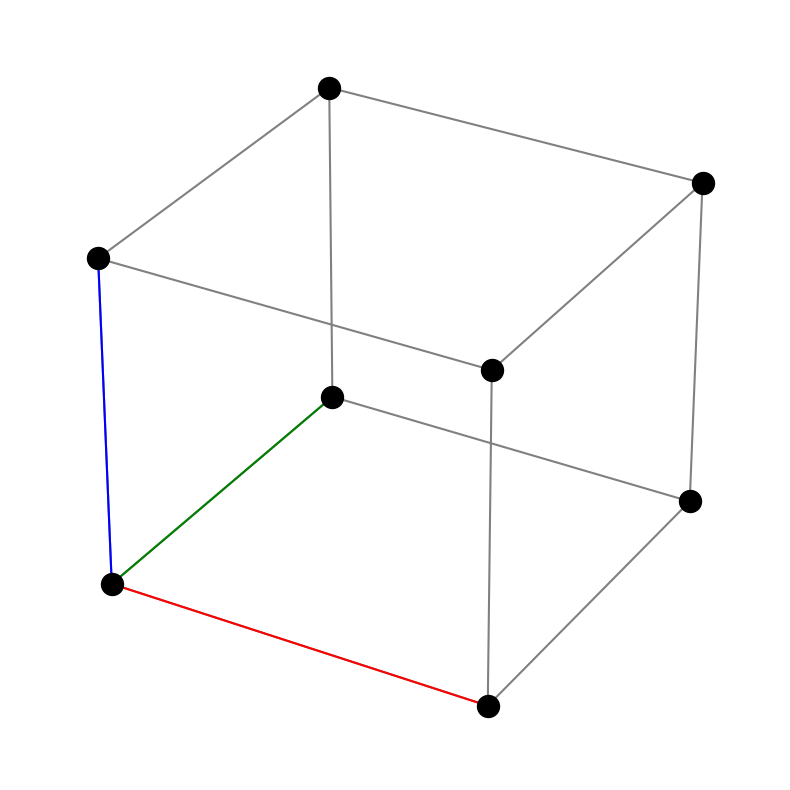

Python code for this plot:
import matplotlib.pyplot as plt
import numpy as np
from enum import Enum
import itertools as it

class Point:
    x = 0
    y = 0
    z = 0

    def __init__(self, x: int = 0, y: int = 0, z: int = 0):
        self.x = x
        self.y = y
        self.z = z
    
    def __str__(self) -> str:
        return f"({self.x}, {self.y}, {self.z})"
        
    def __add__(self, __other: "Point"):
        return Point(self.x + __other.x, self.y + __other.y, self.z + __other.z)
    
    def __eq__(self, __value: "Point") -> bool:
        if self.x == __value.x and self.y == __value.y and self.z == __value.z:
            return True
        return False
    
    def __hash__(self) -> int:
        return self.x + (self.y * self.n) + (self.z * pow(self.n, 2))
    
    def onTheSameLine(self, point2: "Point", point3: "Point"):
        
        if self == point2 or self == point3 or point2 == point3:
            return True
        
        dx2 = self.x - point2.x
        dx3 = self.x - point3.x
        dy2 = self.y - point2.y
        dy3 = self.y - point3.y
        
        if dx2 == 0 and dx3 == 0:
            # dx1 = 0, dx2 = 0
            if dy2 == 0 and dy3 == 0:
                return True
            elif dy2 == 0 or dy3 == 0:
                return False
            Myz2 = (self.z - point2.z) / dy2
            Myz3 = (self.z - point3.z) / dy3
            if Myz2 != Myz3:
                return False
            return True
        elif dx2 == 0 or dx3 == 0:
            return False

        Mxy2 = dy2 / dx2
        Mxy3 = dy3 / dx3
        if Mxy2 != Mxy3:
            return False
        Mxz2 = (self.z - point2.z) / dx2
        Mxz3 = (self.z - point3.z) / dx3
        if Mxz2 != Mxz3:
            return False
        return True
            
class Grid:
    points = list()
    n = 1
    d = 2
    
    def __init__(self, n: int = 3, d: int = 2):
        self.n = n
        self.d = d
        
    def add_point(self, p: Point):
        self.points.append(p)
        
    def add_points(self, points_arr: list):
        for point in points_arr:
            self.points.append(point)
            
    def is_solution(self, points: list):
        points.extend(self.points)
        
        for point1, point2, point3 in it.combinations(points, 3):
            if point1.onTheSameLine(point2, point3):
                return False
        return True
            
    def removeInValidPoints(self, added1: Point, added2: Point, valid: list, d: int = 2, chosen: list = list()):
        valid.remove(added1)
        valid.remove(added2)
        
        if added1.x == added2.x:
            for i in range(self.n):
                if i != added1.y and i != added2.y:
                    try:
                        valid.remove(Point(added1.x, i))
                    except:
                        pass
                    
         
        for point1 in chosen:
            if point1 != added1 and point1 != added2:
                i = 0
                while i < len(valid):
                    if added1.onTheSameLine(point1, valid[i]) or added2.onTheSameLine(point1, valid[i]):
                        valid.remove(valid[i])
                        i = i - 1
                    i = i + 1
        return valid
                
    def getAllValidPoints(self, d: int = 2, z_layer: int = 0, chosen: list = list()):
        chosen.extend(self.points)
        ValidPoints = list()
        
        for z in range(self.n):
            for x in range(self.n):
                for y in range(self.n):
                    if d == 2:
                        if len(self.points) > 0:
                            z = chosen[0].z
                        else:
                            z = z_layer
                            
                    thisPoint = Point(x, y, z)
                    
                    if len(chosen) == 0:
                        ValidPoints.append(thisPoint)
                    elif len(chosen) == 1:
                        if thisPoint != chosen[0]:
                            ValidPoints.append(thisPoint)
                    else:
                        pointValid = True
                        for point1, point2 in it.combinations(chosen, 2):
                            if thisPoint.onTheSameLine(point1, point2):
                                pointValid = False
                        if pointValid:
                            ValidPoints.append(thisPoint)
                        
            if d == 2:
                break
            
        # for x in range(self.n):
        #     for y in range(self.n):
        #         if d == 2:
        #             if len(self.points) > 0:
        #                 z = chosen[0].z
        #             else:
        #                 z = z_layer
        #             thisPoint = Point(x, y, z)
                    
        #             if len(chosen) == 0:
        #                 ValidPoints.append(thisPoint)
        #             elif len(chosen) == 1:
        #                 if thisPoint != chosen[0]:
        #                     ValidPoints.append(thisPoint)
        #             else:
        #                 pointValid = True
        #                 for point1, point2 in it.combinations(chosen, 2):
        #                     if thisPoint.onTheSameLine(point1, point2):
        #                         pointValid = False
        #                 if pointValid:
        #                     ValidPoints.append(thisPoint)
        #         elif d == 3:
        #             for z in range(self.n):
        #                 thisPoint = Point(x, y, z)
                        
        #                 if len(chosen) == 0:
        #                     ValidPoints.append(thisPoint)
        #                 elif len(chosen) == 1:
        #                     if thisPoint != chosen[0]:
        #                         ValidPoints.append(thisPoint)
        #                 else:
        #                     pointValid = True
        #                     for point1, point2 in it.combinations(chosen, 2):
        #                         if thisPoint.onTheSameLine(point1, point2):
        #                             pointValid = False
        #                     if pointValid:
        #                         ValidPoints.append(thisPoint)
                                
        return ValidPoints
    
    def find_only_2n_solutions(self):
        valid = self.getAllValidPoints()
        max_solutions = (list([self.points]), len(self.points))
        if len(self.points) == 0:
            max_solutions = self.choose_2_Xpoints_recursive_from_valid(2 * self.n, 0, valid)
        else:
            print("ERROR!")
        self.solutions = max_solutions[0]
        
        return len(self.solutions)
    
    def find_only_2n_solutions_3D(self):
        valid = self.getAllValidPoints(d=3)
        max_solutions = (list([self.points]), len(self.points))
        if len(self.points) == 0:
            max_solutions = self.choose_2_Xpoints_recursive_from_valid_3D(2 * self.n * self.n, (0, 0), valid)
        else:
            print("ERROR!")
        self.solutions = max_solutions[0]
        
        return len(self.solutions)
    
    def brute_force_recursive(self):
        max = 2 * self.n
        if self.d == 3:
            max = max * self.n
        valid = self.getAllValidPoints(d=self.d)
        current_max = (list([self.points]), len(self.points))
        if len(self.points) == 0:
            for point1, point2 in it.combinations(valid, 2): # no point in choosing one and checking what is valid, everything is. this loop checks combinations of 2 points
                t = self.choose_points_recursive(max, list((point1, point2)))
                if t[1] > current_max[1]:
                    current_max = t
                elif t[1] == current_max[1] or t[1] == 2 * self.n: # found another solution(at least one) with the same max
                    self.union_solutions(current_max[0], t[0], current_max[1])
        else:
            t = self.choose_points_recursive(max)
        self.solutions = current_max[0]
        return (len(self.solutions), current_max[1])
    
    def union_solutions(self, set1: list, set2: list, length: int):
        for solution1 in set1:
            for solution2 in set2:
                i = 0
                while i < length and solution1[i] == solution2[i]:
                    i = i + 1
                if i == length:
                    set2.remove(solution2)
            
        # add all valid solutions:
        set1.extend(set2)
            
    def choose_points_recursive(self, max, chosen_points: list = list()):
        current_max = (list([list.copy(chosen_points)]), len(chosen_points) + len(self.points))
        if current_max[1] == max:
            return current_max
        validPoints = self.getAllValidPoints(d=self.d, chosen=list.copy(chosen_points))
        if len(validPoints) == 0:
            return current_max
        
        for point in validPoints:
            # find sorted location by of 3-dimentional point:
            loc = 0
            while loc < len(chosen_points) and point.z > chosen_points[loc].z:
                loc = loc + 1
            while loc < len(chosen_points) and point.z == chosen_points[loc].z and point.x > chosen_points[loc].x:
                loc = loc + 1
            while loc < len(chosen_points) and point.z == chosen_points[loc].z and point.x == chosen_points[loc].x and point.y > chosen_points[loc].y:
                loc = loc + 1
            if loc == len(chosen_points):
                chosen_points.append(point)
            else:
                chosen_points.insert(loc, point)
            
            # call recursively to choose other points and get the max result:
            t = self.choose_points_recursive(max, chosen_points=chosen_points)
            if t[1] > current_max[1]: # bigger max found, replace the old max
                current_max = t
            elif t[1] == current_max[1] or t[1] == max: # found another solution(at least one) with the same max
                self.union_solutions(current_max[0], t[0], current_max[1])
            chosen_points.remove(point)
        
        return current_max
    
    def choose_2_Xpoints_recursive_from_valid(self, max: int, x: int, validPoints: list, chosen_points: list = list()):
        current_max = (list([list.copy(chosen_points)]), len(chosen_points) + len(self.points))
        if current_max[1] == max:
            return current_max
        elif len(validPoints) < 2:
            if len(validPoints) == 1:
                current_max[0][0].append(validPoints[0])
            return current_max
        
        for i in range(len(validPoints)):
            if validPoints[i].x != x:
                break
            chosen_points.append(validPoints[i])
            
            j = i + 1
            while j < len(validPoints):
                if validPoints[j].x != x:
                    break
                chosen_points.append(validPoints[j])
                # call recursively to choose other points and get the max result:
                new_valid = self.removeInValidPoints(validPoints[i], validPoints[j], validPoints.copy(), d=2, chosen=chosen_points)
                t = self.choose_2_Xpoints_recursive_from_valid(max, x + 1, new_valid, chosen_points=chosen_points)
                if t[1] > current_max[1]: # bigger max found, replace the old max
                    current_max = t
                elif t[1] == current_max[1] or t[1] == max: # found another solution(at least one) with the same max
                    self.union_solutions(current_max[0], t[0], current_max[1])
                chosen_points.pop()
                j = j + 1
            chosen_points.pop()
        
        return current_max
    
    # def choose_2_Xpoints_recursive_from_valid_3D(self, max: int, taken_lines: tuple, validPoints: list, chosen_points: list = list()):
    #     current_max = (list([list.copy(chosen_points)]), len(chosen_points) + len(self.points))
    #     if current_max[1] == max:
    #         return current_max
    #     elif len(validPoints) < 2:
    #         if len(validPoints) == 1:
    #             current_max[0][0].append(validPoints[0])
    #         return current_max
        
    #     for i in range(len(validPoints)):
    #         if validPoints[i].x != x:
    #             break
    #         chosen_points.append(validPoints[i])
            
    #         j = i + 1
    #         while j < len(validPoints):
    #             if validPoints[j].x != x:
    #                 break
    #             chosen_points.append(validPoints[j])
    #             # call recursively to choose other points and get the max result:
    #             new_valid = self.removeInValidPoints(validPoints[i], validPoints[j], validPoints.copy(), d=2, chosen=chosen_points)
    #             t = self.choose_2_Xpoints_recursive_from_valid(max, x + 1, new_valid, chosen_points=chosen_points)
    #             if t[1] > current_max[1]: # bigger max found, replace the old max
    #                 current_max = t
    #             elif t[1] == current_max[1] or t[1] == max: # found another solution(at least one) with the same max
    #                 self.union_solutions(current_max[0], t[0], current_max[1])
    #             chosen_points.pop()
    #             j = j + 1
    #         chosen_points.pop()
        
    #     return current_max
        
    def draw_grid(self, solutionID: int = -1, axis: str ='off'):
        ticks = np.arange(0, self.n, 1)
        fig = plt.figure(figsize=(12, 10), dpi=80)
        if self.d == 2:
            ax = plt.axes()
        elif self.d == 3:
            ax = plt.axes(projection='3d')
            ax.set_zticks(ticks)
            ax.set_zlim(0, self.n - 1)
            
        ax.set_xticks(ticks)
        ax.set_yticks(ticks)
        # ax.set_xlim(-0.1, self.n - 0.9)
        # ax.set_ylim(-0.1, self.n - 0.9)
        
        
        if self.d == 2:
            for x in range(self.n):
                ax.plot([x, x], [0, self.n - 1], 'grey')
            for y in range(self.n):
                ax.plot([0, self.n - 1], [y, y], 'grey')

            for point in self.points:
                ax.scatter([point.x], [point.y], color='black', s=250)
            if solutionID != -1:
                for point in self.solutions[solutionID]:
                    ax.scatter([point.x], [point.y], color='black', s=250)
            
        elif self.d == 3:
            # paint grid lines:
            
            # paint X-lines:
            for y in range(self.n):
                for z in range(self.n):
                    ax.plot3D([0, self.n - 1], [y, y], [z, z], 'grey')
            
            # paint Y-lines:
            for x in range(self.n):
                for z in range(self.n):
                    ax.plot3D([x, x], [0, self.n - 1], [z, z], 'grey')
            
            # paint Z-lines:
            for x in range(self.n):
                for y in range(self.n):
                    ax.plot3D([x, x], [y, y], [0, self.n - 1], 'grey')        

            # paint lines from (0, 0 ,0) to visualize directions:
            ax.plot3D([0, self.n - 1], [0, 0], [0, 0], 'red') # paint red to visualize X axis
            ax.plot3D([0, 0], [0, self.n - 1], [0, 0], 'green') # green to visualize Y axis
            ax.plot3D([0, 0], [0, 0], [0, self.n - 1], 'blue') # blue to visualize Z axis
            
            for point in self.points: # paint all dots on grid
                ax.scatter([point.x], [point.y], [point.z], color='black', s=250)
            if solutionID != -1:
                for point in self.solutions[solutionID]:
                    ax.scatter([point.x], [point.y], [point.z], color='black', s=250)
            
        else:
            print('figure cannot be shown for %d dimentions'.format(self.d))
            
        if axis == 'off':
            plt.axis('off')
        else:
            ax.set_xlabel('X axis')
            ax.set_ylabel('Y axis')
            if self.d == 3:
                ax.set_zlabel('Z axis')
            
        # manager = plt.get_current_fig_manager()
        # manager.full_screen_toggle()
        # ax.margins(0.02)
        plt.show()
            

grid = Grid(n=2, d=3)
# grid.add_point(Point(0, 0))
# grid.add_point(Point(1, 1))

# valid1 = grid.getAllValidPoints(d=2)

# chosen = list([valid1[0], valid1[1]])

# print("valid before: ")
# for point in valid1:
#     print(point)
# print(f"number of valid points: {len(valid1)}\ntotal number of points: {pow(grid.n, grid.d)}")

# valid1 = grid.removeInValidPoints(chosen[0], chosen[1], valid1, d=2, chosen=chosen)
# chosen.append(valid1[0])
# chosen.append(valid1[1])
# print(f'------\n{valid1[0]}, {valid1[1]}\n-------')
# valid1 = grid.removeInValidPoints(valid1[0], valid1[1], valid1, d=2, chosen=chosen)
# print("valid after: ")
# for point in valid1:
#     print(point)
# print(f"number of valid points: {len(valid1)}\ntotal number of points: {pow(grid.n, grid.d)}")



# valid = grid.getAllValidPoints(d=3, chosen=list([Point(0, 0, 0), Point(0, 0, 1)]))
# print("points on grid: ")
# # for point in grid.points:
#     # print(point)
# print("valid points:")
# for point in valid:
#     print(point)
# print(f"number of valid points: {len(valid)}\ntotal number of points: {pow(grid.n, grid.d)}")


max = grid.brute_force_recursive()
print('-------END RUN-------')
print(f"brute force found {max[0]} max solutions for n = {grid.n}: {max[1]}")
i = 1
for s in grid.solutions:
    print(f'solution {i}')
    for point in s:
        print(point)
    i = i + 1

grid.draw_grid(0)

